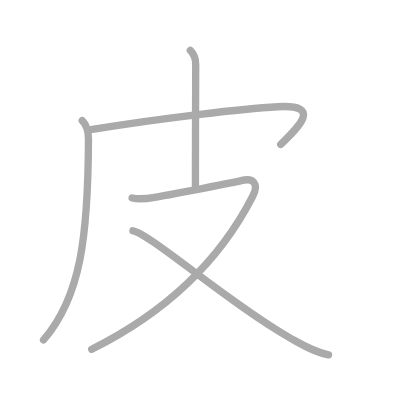
t = 0.00 s
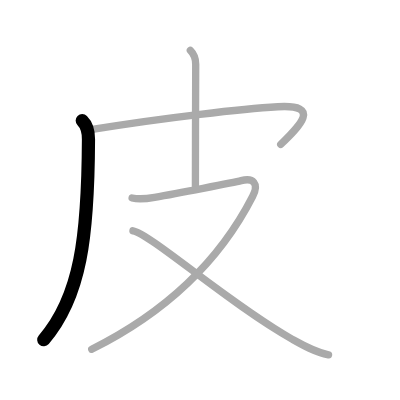
t = 1.00 s
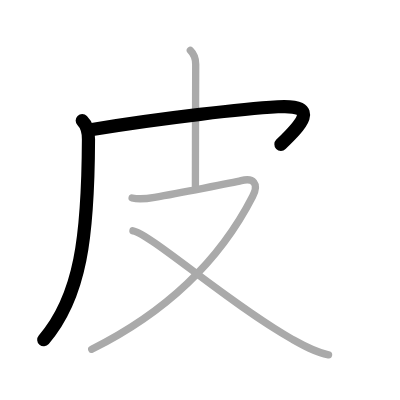
t = 2.00 s
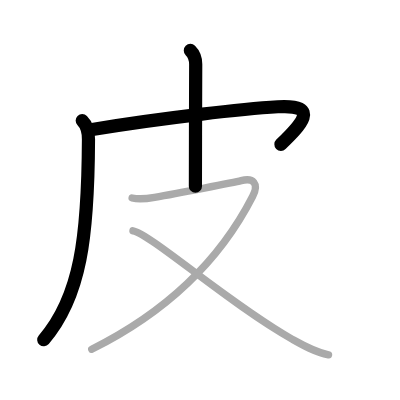
t = 3.00 s
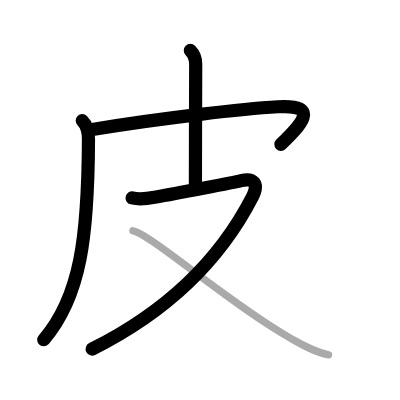
t = 4.00 s
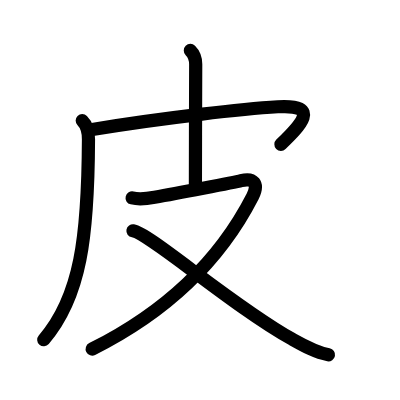
t = 5.00 s

The animated SVG that drew these frames (rendered in a browser with its animation timeline set to each time). Animation: 5 SMIL elements (animate=5); one cycle of 5.00 s.

<?xml version="1.0" standalone="no"?>
<!DOCTYPE svg PUBLIC "-//W3C//DTD SVG 1.1//EN"   "http://www.w3.org/Graphics/SVG/1.1/DTD/svg11.dtd">
<svg width="400px" height="400px"  version="1.1" xmlns="http://www.w3.org/2000/svg">
  <defs>
    <marker id="Triangle" viewBox="0 0 10 10" refX="0" refY="5" markerUnits="strokeWidth" markerWidth="3" style="stroke-opacity:0%;fill:#aaaaaa;" markerHeight="2" orient="auto">
      <path d="M 0 0 L 10 5 L 0 10 z" />
    </marker>
    
    <marker id="Arrow" viewBox="0 0 10 10" refX="5" refY="5" markerUnits="strokeWidth" markerWidth="1.8" style="stroke-opacity:0%;fill:#770000;" markerHeight="2" orient="auto">
      <path d="M 0 4 L 6 4 L 4 1 L 10 5 L 4 9 L 6 6 L 0 6 z" />
        <circle cx="5" cy="5" r="5" />
      </marker>
    
    <marker id="TriangleRed" viewBox="0 0 10 10" refX="0" refY="5" markerUnits="strokeWidth" markerWidth="3" style="stroke-opacity:0%;fill:#CC0000;" markerHeight="2" orient="auto">
      <path d="M 0 0 L 10 5 L 0 10 z" />
    </marker>
    
    <marker id="ArrowRed" viewBox="0 0 10 10" refX="5" refY="5" markerUnits="strokeWidth" markerWidth="1.8" style="stroke-opacity:0%;fill:#CC0000;" markerHeight="2" orient="auto">
      <path d="M 0 4 L 6 4 L 4 1 L 10 5 L 4 9 L 6 6 L 0 6 z" />
        <circle cx="5" cy="5" r="5" />
      </marker>
    
  </defs>
  
  <path style="fill:#ffffff; fill-opacity:100%; fill-rule:evenodd; stroke-width:0;" d="M 0 0 L 400px 0 L 400px 400px L 0 400px L 0 0" />

  <g transform="scale(3.6697247706422 3.6697247706422)">
<path style="fill:none; fill-opacity:0%; fill-rule:evenodd; stroke:#aaaaaa; stroke-opacity:100%; stroke-width: 1.5pt; stroke-linejoin:round; stroke-linecap:round;" d="M22.41 32.87c1.3 1.3 1.71 2.72 1.7 5.07C24 64.5 22 80.88 11.87 92.63"></path>
<path style="fill:none; fill-opacity:0%; fill-rule:evenodd; stroke:#aaaaaa; stroke-opacity:100%; stroke-width: 1.5pt; stroke-linejoin:round; stroke-linecap:round;" d="M25.14 35.26C45.12 32 66.62 29.62 75.7 29.09c12.11-0.72 5.93 5.29 0.8 10.28"></path>
<path style="fill:none; fill-opacity:0%; fill-rule:evenodd; stroke:#aaaaaa; stroke-opacity:100%; stroke-width: 1.5pt; stroke-linejoin:round; stroke-linecap:round;" d="M51.87 13.75c1.06 1.06 1.46 2.5 1.46 3.75c0 1.02-0.08 23-0.08 33.25"></path>
<path style="fill:none; fill-opacity:0%; fill-rule:evenodd; stroke:#aaaaaa; stroke-opacity:100%; stroke-width: 1.5pt; stroke-linejoin:round; stroke-linecap:round;" d="M36 53.94c2.02 0.49 4.11 0.19 6.13-0.17c5.68-1 21.7-4.05 23.58-4.54c3.29-0.86 4.96 0.72 3.12 4.31C59.12 72.5 43.38 85.99 25 95.17"></path>
<path style="fill:none; fill-opacity:0%; fill-rule:evenodd; stroke:#aaaaaa; stroke-opacity:100%; stroke-width: 1.5pt; stroke-linejoin:round; stroke-linecap:round;" d="M36.23 62.9c4.67 0.76 26.56 20.08 43.46 29.57c3.08 1.73 6.32 3.56 9.84 4.21"></path>

<path style="fill:none; fill-opacity:0%; fill-rule:evenodd; stroke:#000000; stroke-opacity:100%; stroke-width: 2.7pt; stroke-linejoin:round; stroke-linecap:round;" d="M22.41 32.87c1.3 1.3 1.71 2.72 1.7 5.07C24 64.5 22 80.88 11.87 92.63" pathLength="100" stroke-dashoffset="100" stroke-dasharray="100 105"><animate id="dashAnim1" attributeName="stroke-dashoffset" from="100" to="0" dur="1s" calcMode="linear" fill="freeze"/></path>
<path style="fill:none; fill-opacity:0%; fill-rule:evenodd; stroke:#000000; stroke-opacity:100%; stroke-width: 2.7pt; stroke-linejoin:round; stroke-linecap:round;" d="M25.14 35.26C45.12 32 66.62 29.62 75.7 29.09c12.11-0.72 5.93 5.29 0.8 10.28" pathLength="100" stroke-dashoffset="100" stroke-dasharray="100 105"><animate id="dashAnim2" attributeName="stroke-dashoffset" from="100" to="0" dur="1s" calcMode="linear" begin="dashAnim1.end" fill="freeze"/></path>
<path style="fill:none; fill-opacity:0%; fill-rule:evenodd; stroke:#000000; stroke-opacity:100%; stroke-width: 2.7pt; stroke-linejoin:round; stroke-linecap:round;" d="M51.87 13.75c1.06 1.06 1.46 2.5 1.46 3.75c0 1.02-0.08 23-0.08 33.25" pathLength="100" stroke-dashoffset="100" stroke-dasharray="100 105"><animate id="dashAnim3" attributeName="stroke-dashoffset" from="100" to="0" dur="1s" calcMode="linear" begin="dashAnim2.end" fill="freeze"/></path>
<path style="fill:none; fill-opacity:0%; fill-rule:evenodd; stroke:#000000; stroke-opacity:100%; stroke-width: 2.7pt; stroke-linejoin:round; stroke-linecap:round;" d="M36 53.94c2.02 0.49 4.11 0.19 6.13-0.17c5.68-1 21.7-4.05 23.58-4.54c3.29-0.86 4.96 0.72 3.12 4.31C59.12 72.5 43.38 85.99 25 95.17" pathLength="100" stroke-dashoffset="100" stroke-dasharray="100 105"><animate id="dashAnim4" attributeName="stroke-dashoffset" from="100" to="0" dur="1s" calcMode="linear" begin="dashAnim3.end" fill="freeze"/></path>
<path style="fill:none; fill-opacity:0%; fill-rule:evenodd; stroke:#000000; stroke-opacity:100%; stroke-width: 2.7pt; stroke-linejoin:round; stroke-linecap:round;" d="M36.23 62.9c4.67 0.76 26.56 20.08 43.46 29.57c3.08 1.73 6.32 3.56 9.84 4.21" pathLength="100" stroke-dashoffset="100" stroke-dasharray="100 105"><animate id="dashAnim5" attributeName="stroke-dashoffset" from="100" to="0" dur="1s" calcMode="linear" begin="dashAnim4.end" fill="freeze"/></path>

</g>

</svg>  
          
